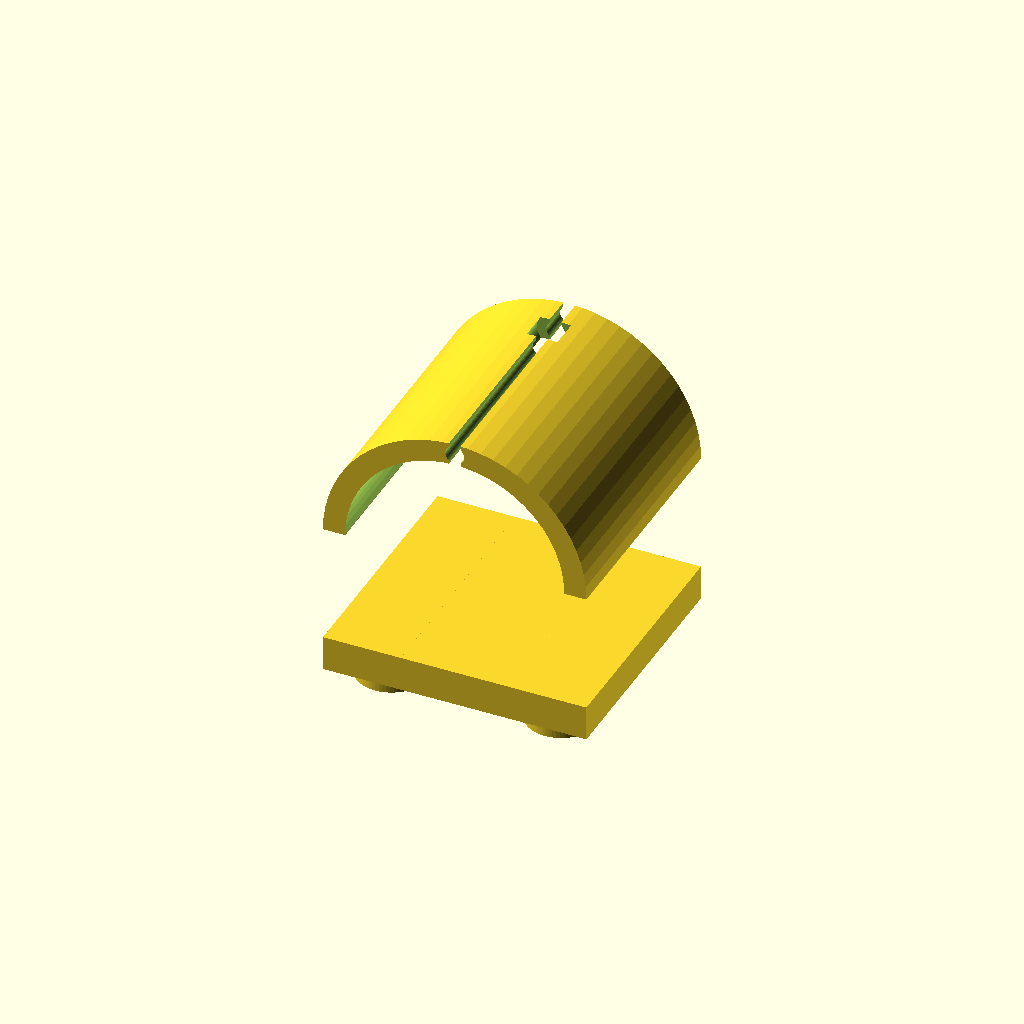
Cell 1: rendered with the file's own defaults.
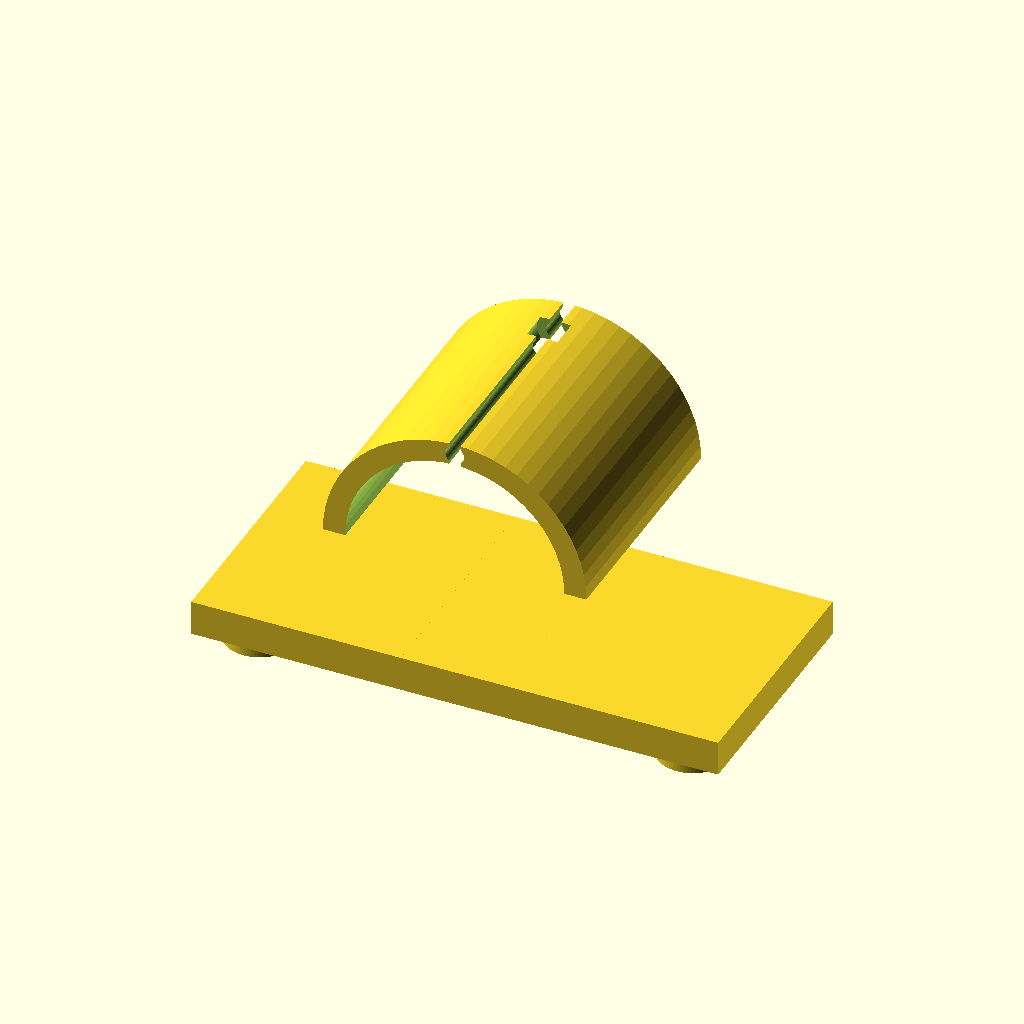
Cell 2 — mount_L set to 90, the other parameters unchanged.
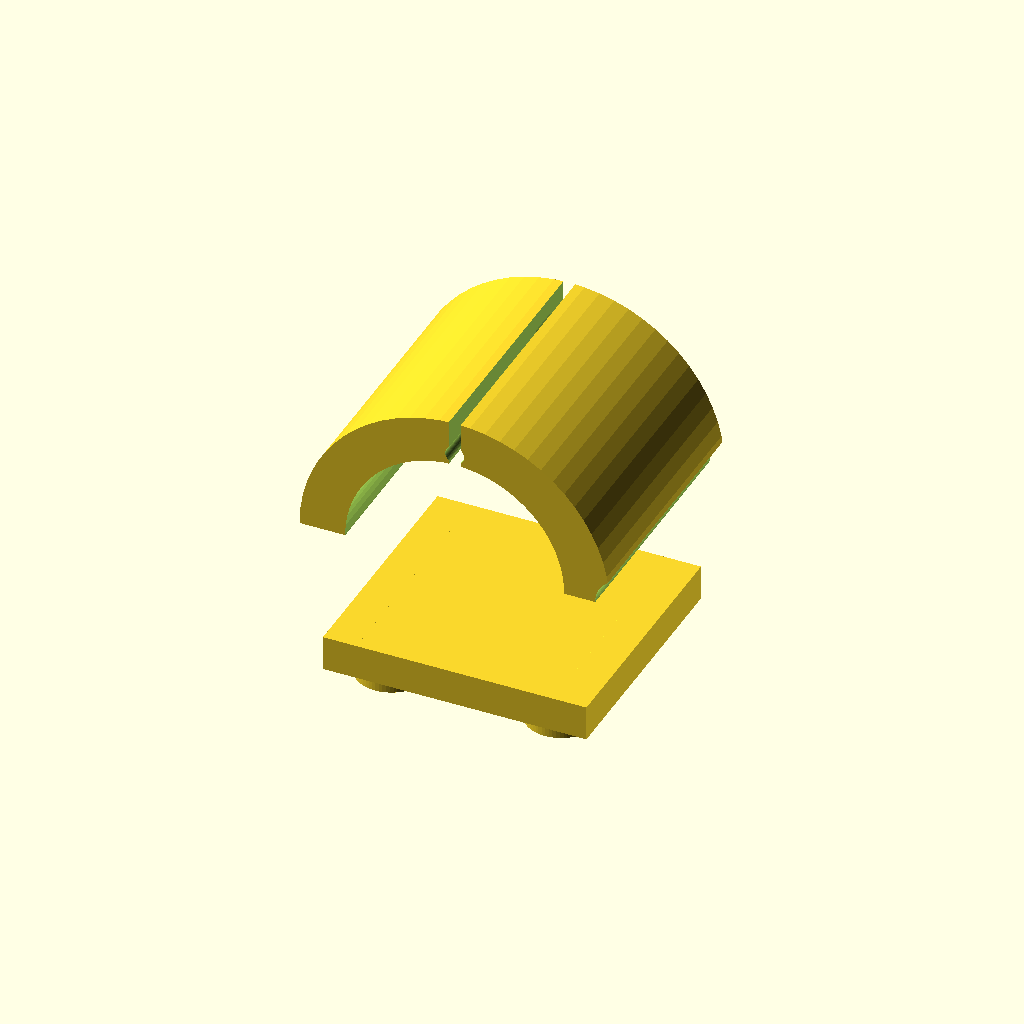
Cell 3 — clamp_t set to 8, the other parameters unchanged.
One fixed orthographic camera (rotation 55°, 0°, 25°; colour scheme Cornfield) for every cell.
The OpenSCAD source (lawn-mower-robot/3d-parts/motor_mount.scad):
// ============================================================
//  SUPPORT MOTEUR DC - Johnny-Mow
//  Imprimer : 4 pièces (2 avant + 2 arrière) - PETG
//  Compatible moteur DC gearmotor ø37mm (Yellow Motor ou similaire)
//  Remplissage : 60% - Périmètres : 4
// ============================================================
include <params.scad>

$fn = 64;

mount_W  = rail_W - rail_wall*2 - 2;  // largeur du berceau
mount_H  = motor_D + 12;              // hauteur du support
mount_L  = 45;                         // longueur du support
clamp_t  = 4;                          // épaisseur de la bride de serrage

module motor_mount() {
    difference() {
        union() {
            // --- Plaque de base (fixation sur rail) ---
            cube([mount_L, mount_W, 6], center=true);

            // --- Berceau demi-cylindre ---
            translate([0, 0, 6/2 + motor_D/2 + 2])
                rotate([90, 0, 0])
                    half_cylinder(motor_D/2 + clamp_t, mount_W);

            // --- Oreilles de fixation (4 vis M3) ---
            for (x = [-mount_L/2 + 8, mount_L/2 - 8]) {
                for (y = [-mount_W/2 + 8, mount_W/2 - 8]) {
                    translate([x, y, -3])
                        cylinder(r=6, h=6, center=true);
                }
            }
        }

        // --- Alésage moteur ---
        translate([0, 0, 6/2 + motor_D/2 + 2])
            rotate([90, 0, 0])
                cylinder(r=motor_D/2 + tol, h=mount_W + 2, center=true);

        // --- Fente de serrage ---
        translate([0, 0, 6/2 + motor_D/2 + 2 + motor_D/2])
            cube([2, mount_W + 2, motor_D/2 + clamp_t + 2], center=true);

        // --- Vis de serrage M3 (horizontale) ---
        translate([0, 0, 6/2 + motor_D + 4])
            rotate([90, 0, 0])
                cylinder(r=1.6, h=mount_W + 2, center=true);
        // Fraisure écrou M3
        translate([0, mount_W/2 - 5, 6/2 + motor_D + 4])
            rotate([90, 0, 0])
                cylinder(r=3.2, h=5);

        // --- Trous de fixation sur rail (M3) ---
        for (x = [-mount_L/2 + 8, mount_L/2 - 8]) {
            for (y = [-mount_W/2 + 8, mount_W/2 - 8]) {
                translate([x, y, -4])
                    cylinder(r=1.6, h=10, center=true);
                // Fraisure tête vis
                translate([x, y, -6])
                    cylinder(r=3.2, h=4, center=true);
            }
        }

        // --- Passage de câbles moteur ---
        translate([motor_L/2 - 5, 0, 6/2 + motor_D/2 + 2])
            rotate([90, 0, 0])
                cylinder(r=5, h=mount_W + 2, center=true);
    }
}

module half_cylinder(r, h) {
    difference() {
        cylinder(r=r, h=h, center=true);
        translate([0, -r - 0.1, 0])
            cube([r*2 + 0.2, r*2, h + 0.2], center=true);
    }
}

motor_mount();
Customizer parameters (derived from the source; name, type, default, range or options):
mount_L: number, default 45
clamp_t: number, default 4
